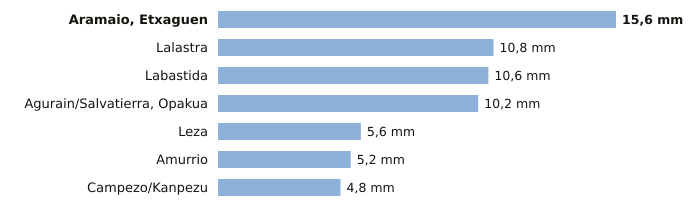

The table this chart was drawn from, first rows:
estacion, provincia, indicativo, mm_6_dias_anteriores, mm_hoy, mm_7_dias, horas_de_hoy
Aramaio, Etxaguen, Álava, 1044X, 15.6, 0.0, 15.6, 1
Lalastra, Álava, 9060X, 10.8, 0.0, 10.8, 1
Labastida, Álava, 9122I, 10.6, 0.0, 10.6, 1
Agurain/Salvatierra, Opakua, Álava, 9073X, 10.2, 0.0, 10.2, 1
Leza, Álava, 9145X, 5.6, 0.0, 5.6, 1
Amurrio, Álava, 1060X, 5.2, 0.0, 5.2, 1
Campezo/Kanpezu, Álava, 9178X, 4.8, 0.0, 4.8, 1
